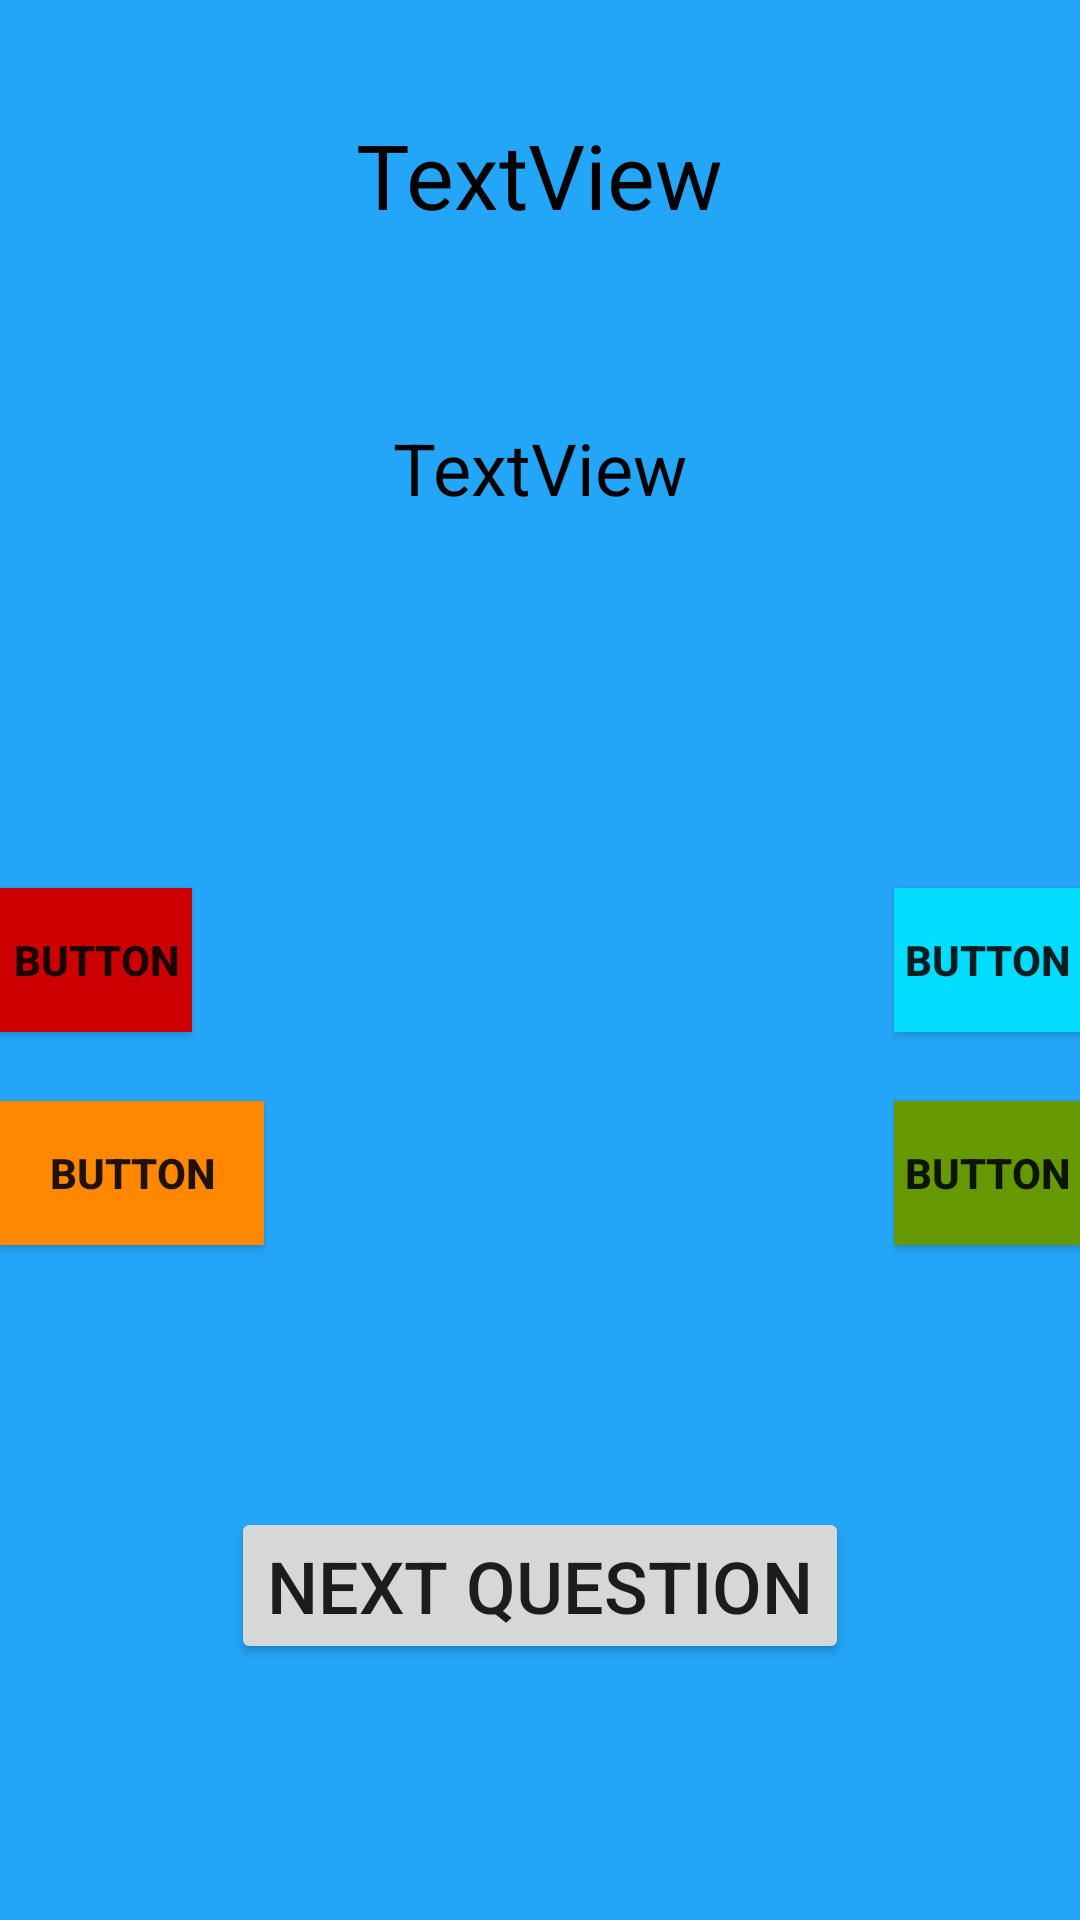

Write the Android layout XML for this screen, with the resource values it uses.
<!-- AndroidManifest.xml: application theme AppTheme -->
<!-- res/layout/activity_quiz.xml -->
<?xml version="1.0" encoding="utf-8"?>
<android.support.v4.widget.DrawerLayout xmlns:android="http://schemas.android.com/apk/res/android"
    xmlns:app="http://schemas.android.com/apk/res-auto"
    xmlns:tools="http://schemas.android.com/tools"
    android:id="@+id/drawer_layout"
    android:layout_width="match_parent"
    android:layout_height="match_parent"
    tools:context="com.example.up804392.nobrainer.QuizActivity">

    <RelativeLayout
        android:id="@+id/Quiz"
        android:layout_width="match_parent"
        android:layout_height="match_parent"
        android:background="#24A6F8"
        tools:context=".MainActivity">

        <Button
            android:id="@+id/answer1"
            android:layout_width="wrap_content"
            android:layout_height="wrap_content"
            android:layout_centerVertical="true"
            android:layout_marginEnd="13dp"
            android:layout_marginRight="13dp"
            android:layout_toLeftOf="@+id/next"
            android:layout_toStartOf="@+id/next"
            android:background="@android:color/holo_red_dark"
            android:text="Button"
            android:textStyle="bold" />

        <Button
            android:id="@+id/answer2"
            android:layout_width="wrap_content"
            android:layout_height="wrap_content"
            android:layout_alignTop="@+id/correctAnswer"
            android:layout_marginLeft="15dp"
            android:layout_marginStart="15dp"
            android:layout_toEndOf="@+id/next"
            android:layout_toRightOf="@+id/next"
            android:background="@android:color/holo_blue_bright"
            android:text="Button"
            android:textStyle="bold" />

        <Button
            android:id="@+id/answer3"
            android:layout_width="wrap_content"
            android:layout_height="wrap_content"
            android:layout_alignLeft="@+id/answer1"
            android:layout_alignStart="@+id/answer1"
            android:layout_below="@+id/answer1"
            android:layout_marginTop="23dp"
            android:background="@android:color/holo_orange_dark"
            android:text="Button"
            android:textStyle="bold" />

        <Button
            android:id="@+id/answer4"
            android:layout_width="wrap_content"
            android:layout_height="wrap_content"
            android:layout_alignBaseline="@+id/answer3"
            android:layout_alignBottom="@+id/answer3"
            android:layout_alignLeft="@+id/answer2"
            android:layout_alignStart="@+id/answer2"
            android:background="@android:color/holo_green_dark"
            android:text="Button"
            android:textStyle="bold" />

        <TextView
            android:id="@+id/questText"
            android:layout_width="wrap_content"
            android:layout_height="wrap_content"
            android:layout_alignParentTop="true"
            android:layout_centerHorizontal="true"
            android:layout_marginTop="38dp"
            android:text="TextView"
            android:textAlignment="center"
            android:textColor="#000000"
            android:textSize="30sp" />

        <TextView
            android:id="@+id/quest"
            android:layout_width="wrap_content"
            android:layout_height="wrap_content"
            android:layout_centerHorizontal="true"
            android:layout_below="@+id/lastText"
            android:layout_marginTop="13dp"
            android:text="TextView"
            android:textAlignment="center"
            android:textColor="#000000"
            android:textSize="24sp" />

        <Button
            android:id="@+id/next"
            android:layout_width="wrap_content"
            android:layout_height="wrap_content"
            android:layout_below="@+id/finish"
            android:layout_centerHorizontal="true"
            android:text="Next Question"
            android:textSize="24sp" />

        <TextView
            android:id="@+id/lastText"
            android:layout_width="wrap_content"
            android:layout_height="wrap_content"
            android:layout_below="@+id/questText"
            android:layout_centerHorizontal="true"
            android:layout_marginTop="24dp"
            android:text="Last Question!"
            android:textAlignment="center"
            android:textColor="#000000"
            android:textSize="18sp"
            android:textStyle="bold"
            android:visibility="invisible" />

        <Button
            android:id="@+id/finish"
            android:layout_width="wrap_content"
            android:layout_height="wrap_content"
            android:layout_below="@+id/answer3"
            android:layout_centerHorizontal="true"
            android:layout_marginTop="35dp"
            android:text="Finish"
            android:textSize="24sp"
            android:visibility="invisible" />

        <TextView
            android:id="@+id/outCome"
            android:layout_width="wrap_content"
            android:layout_height="wrap_content"
            android:layout_above="@+id/correctAnswer"
            android:layout_centerHorizontal="true"
            android:layout_marginBottom="11dp"
            android:text="TextView"
            android:textAlignment="center"
            android:textColor="#000000"
            android:textSize="24sp"
            android:textStyle="bold"
            android:visibility="invisible" />

        <TextView
            android:id="@+id/correctAnswer"
            android:layout_width="wrap_content"
            android:layout_height="wrap_content"
            android:layout_alignTop="@+id/answer1"
            android:layout_centerHorizontal="true"
            android:text="TextView"
            android:textAlignment="center"
            android:textColor="#000000"
            android:textSize="24sp"
            android:visibility="invisible" />

    </RelativeLayout>

    <android.support.design.widget.NavigationView
        android:id="@+id/navBar"
        android:theme="@style/AppTheme1"
        android:layout_width="200dp"
        android:layout_height="match_parent"
        android:layout_gravity="start"
        app:menu="@menu/nav_menu"
        />

</android.support.v4.widget.DrawerLayout>
<!-- resources referenced by this layout -->
<resources>
  <style name="AppTheme1" parent="Theme.AppCompat.Light.DarkActionBar">
          
          <item name="colorPrimary">@color/colorPrimary</item>
          <item name="colorPrimaryDark">@color/colorPrimaryDark</item>
          <item name="colorAccent">@color/colorAccent</item>
          <item name="android:textSize">20dp</item>
      </style>
  <style name="AppTheme" parent="Theme.AppCompat.Light.DarkActionBar">
          
          <item name="colorPrimary">@color/colorPrimary</item>
          <item name="colorPrimaryDark">@color/colorPrimaryDark</item>
          <item name="colorAccent">@color/colorAccent</item>
      </style>
  <!-- not gathered from this repository: default colours our renderer supplied (Android Studio template values) -->
  <color name="colorPrimary">#FF6200EE</color>
  <color name="colorPrimaryDark">#FF3700B3</color>
  <color name="colorAccent">#FF03DAC5</color>
</resources>
